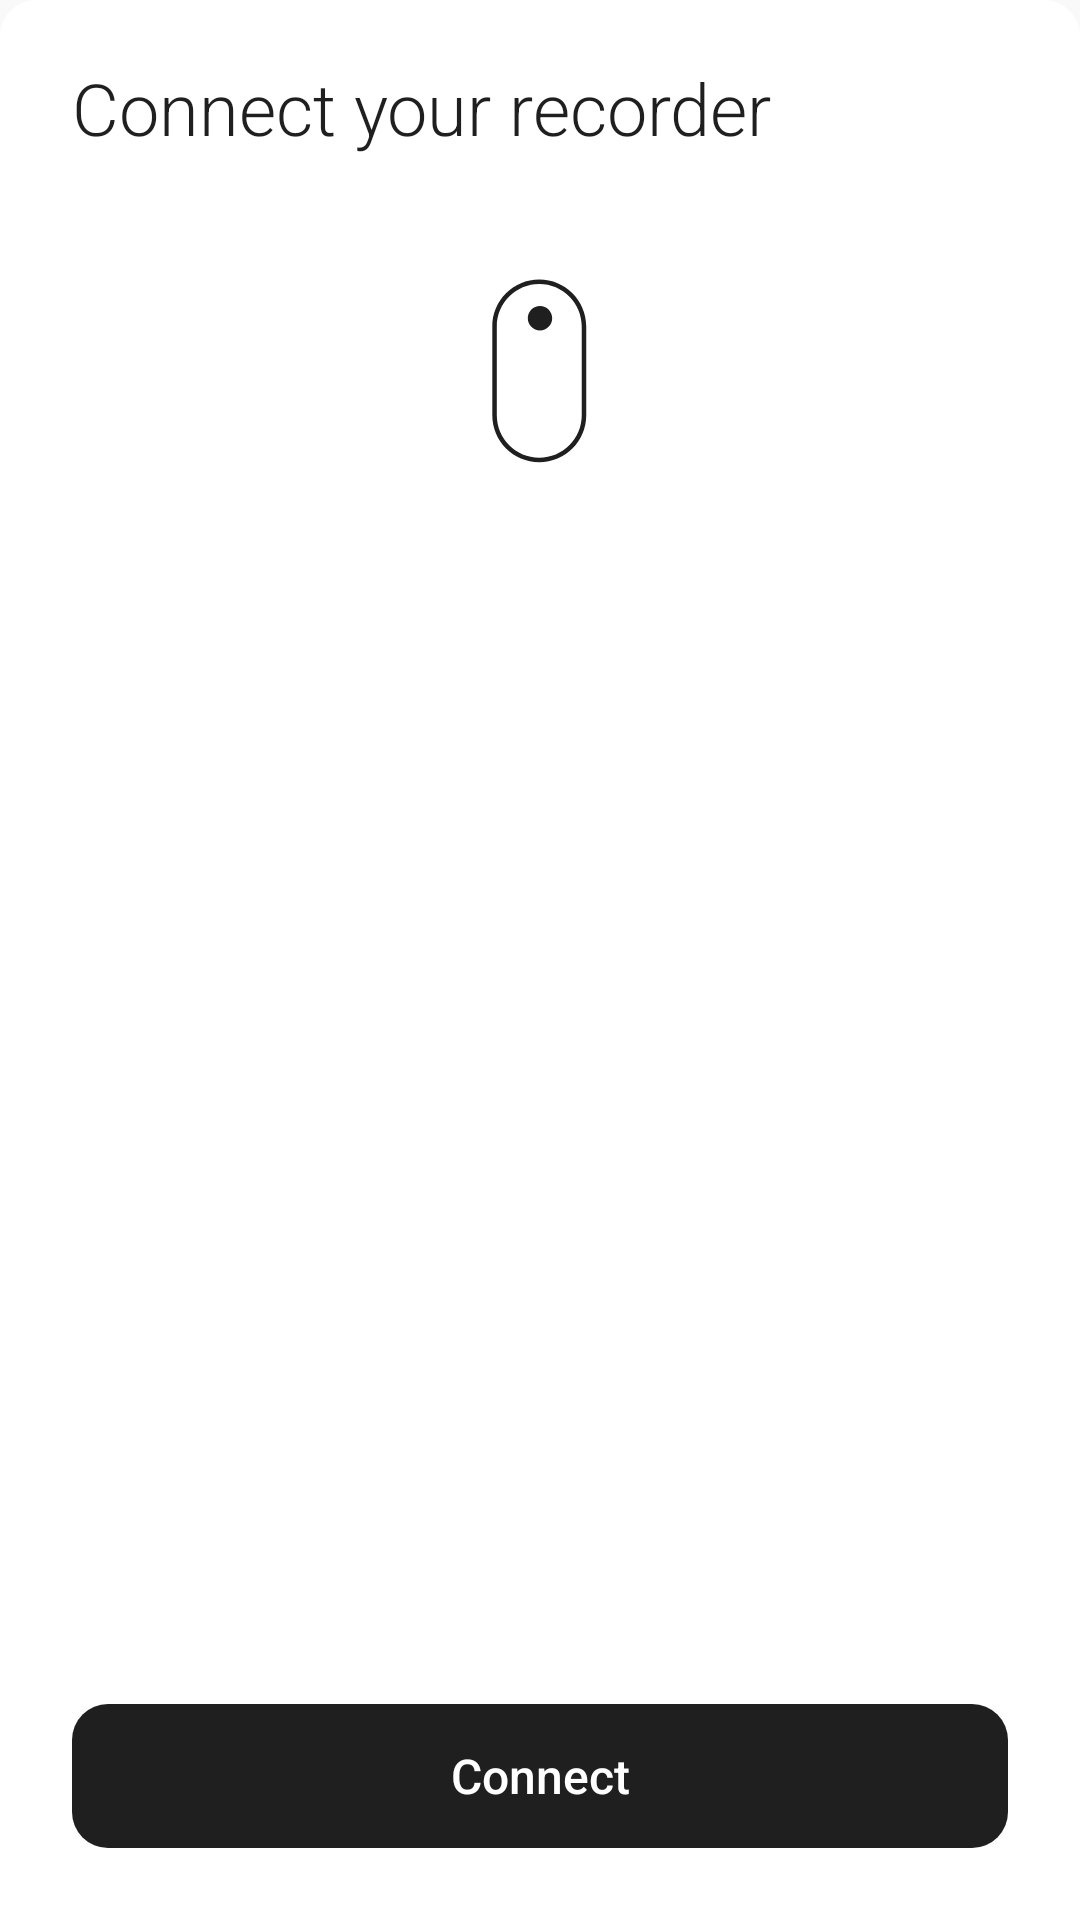

Write the Android layout XML for this screen, with the resource values it uses.
<!-- AndroidManifest.xml: application theme Theme.Transom -->
<!-- res/layout/fragment_device_connect.xml -->
<?xml version="1.0" encoding="utf-8"?>
<LinearLayout xmlns:android="http://schemas.android.com/apk/res/android"
    xmlns:app="http://schemas.android.com/apk/res-auto"
    android:layout_width="match_parent"
    android:layout_height="378dp"
    android:background="@drawable/bg_bottom_sheet"
    android:orientation="vertical"
    android:paddingTop="16dp">

    
    <FrameLayout
        android:layout_width="match_parent"
        android:layout_height="wrap_content"
        android:paddingStart="24dp"
        android:paddingEnd="16dp">

        <TextView
            android:id="@+id/sheetTitle"
            android:layout_width="wrap_content"
            android:layout_height="wrap_content"
            android:layout_gravity="start|center_vertical"
            android:fontFamily="sans-serif-light"
            android:text="@string/connect_device"
            android:textColor="?attr/colorOnSurface"
            android:textSize="24sp" />

        <ImageButton
            android:id="@+id/closeButton"
            android:layout_width="40dp"
            android:layout_height="40dp"
            android:layout_gravity="end|center_vertical"
            android:background="?attr/selectableItemBackgroundBorderless"
            android:contentDescription="@string/cd_close"
            android:src="@drawable/ic_close"
            app:tint="?attr/colorOnSurface" />
    </FrameLayout>

    
    <ImageView
        android:id="@+id/deviceIcon"
        android:layout_width="88dp"
        android:layout_height="88dp"
        android:layout_gravity="center_horizontal"
        android:layout_marginTop="24dp"
        android:contentDescription="@null"
        android:src="@drawable/icon_notepin" />

    
    <TextView
        android:id="@+id/deviceNameLabel"
        android:layout_width="wrap_content"
        android:layout_height="wrap_content"
        android:layout_gravity="center_horizontal"
        android:layout_marginTop="16dp"
        android:fontFamily="sans-serif-light"
        android:textColor="?attr/colorOnSurface"
        android:textSize="20sp"
        android:text="" />

    
    <TextView
        android:id="@+id/deviceSnLabel"
        android:layout_width="wrap_content"
        android:layout_height="wrap_content"
        android:layout_gravity="center_horizontal"
        android:layout_marginTop="4dp"
        android:fontFamily="sans-serif"
        android:textColor="?attr/colorOnSurfaceVariant"
        android:textSize="14sp"
        android:text="" />

    
    <LinearLayout
        android:id="@+id/dotsContainer"
        android:layout_width="wrap_content"
        android:layout_height="wrap_content"
        android:layout_gravity="center_horizontal"
        android:layout_marginTop="16dp"
        android:orientation="horizontal"
        android:visibility="gone" />

    
    <LinearLayout
        android:id="@+id/connectingRow"
        android:layout_width="wrap_content"
        android:layout_height="wrap_content"
        android:layout_gravity="center_horizontal"
        android:layout_marginTop="16dp"
        android:gravity="center_vertical"
        android:orientation="horizontal"
        android:visibility="gone">

        <ProgressBar
            android:layout_width="16dp"
            android:layout_height="16dp"
            android:indeterminate="true"
            android:indeterminateTint="?attr/colorPrimary" />

        <TextView
            android:layout_width="wrap_content"
            android:layout_height="wrap_content"
            android:layout_marginStart="8dp"
            android:fontFamily="sans-serif"
            android:text="@string/connecting"
            android:textColor="?attr/colorOnSurfaceVariant"
            android:textSize="14sp" />
    </LinearLayout>

    <View
        android:layout_width="0dp"
        android:layout_height="0dp"
        android:layout_weight="1" />

    
    <com.google.android.material.button.MaterialButton
        android:id="@+id/connectButton"
        style="@style/Widget.Transom.Button"
        android:layout_width="match_parent"
        android:layout_height="48dp"
        android:layout_marginStart="24dp"
        android:layout_marginEnd="24dp"
        android:layout_marginBottom="24dp"
        android:text="@string/connect"
        android:textSize="16sp" />

</LinearLayout>
<!-- resources referenced by this layout -->
<resources>
  <!-- drawable bg_bottom_sheet (drawable) -->
  <?xml version="1.0" encoding="utf-8"?>
  <shape xmlns:android="http://schemas.android.com/apk/res/android"
      android:shape="rectangle">
      <solid android:color="?attr/colorSurface" />
      <corners
          android:topLeftRadius="12dp"
          android:topRightRadius="12dp" />
  </shape>
  <string name="cd_close">Close</string>
  <string name="connect">Connect</string>
  <string name="connect_device">Connect your recorder</string>
  <string name="connecting">Connecting…</string>
  <style name="Widget.Transom.Button" parent="Widget.MaterialComponents.Button.UnelevatedButton">
          <item name="android:textAllCaps">false</item>
          <item name="android:fontFamily">sans-serif-medium</item>
          <item name="android:textSize">14sp</item>
          <item name="android:letterSpacing">0</item>
          <item name="android:insetTop">0dp</item>
          <item name="android:insetBottom">0dp</item>
          <item name="android:minWidth">0dp</item>
          <item name="android:minHeight">36dp</item>
          <item name="android:paddingStart">16dp</item>
          <item name="android:paddingEnd">16dp</item>
          <item name="android:textColor">@color/pb_button_filled_text</item>
          <item name="backgroundTint">@color/pb_button_filled_bg</item>
          <item name="rippleColor">@color/pb_button_filled_ripple</item>
          <item name="cornerRadius">12dp</item>
          <item name="iconTint">@color/pb_button_filled_text</item>
      </style>
  <style name="Theme.Transom" parent="Base.Theme.Transom" />
  <color name="pb_primary">#1F1F1F</color>
  <color name="pb_on_primary">#FFFFFF</color>
  <color name="pb_surface">#FFFFFF</color>
  <color name="pb_on_surface">#1F1F1F</color>
  <color name="pb_surface_variant">#EFEFEF</color>
  <color name="pb_on_surface_variant">#646464</color>
  <color name="pb_outline">#C6C6C6</color>
  <color name="pb_error">#C93B2F</color>
  <color name="pb_background">#F9F9F9</color>
  <color name="pb_text_body">#3D3D3D</color>
  <color name="pb_divider">#EBEBEB</color>
  <color name="pb_success">#357A50</color>
  <color name="pb_warning">#9E5C00</color>
  <color name="pb_highlight_flash">#33FF9500</color>
  <color name="pb_selection_tint">#1F3D3D3D</color>
  <style name="ThemeOverlay.Transom.Dialog" parent="ThemeOverlay.MaterialComponents.MaterialAlertDialog">
          <item name="colorPrimary">@color/pb_primary</item>
          <item name="colorOnSurface">@color/pb_on_surface</item>
          <item name="android:textColorPrimary">@color/pb_on_surface</item>
          <item name="android:textColorSecondary">@color/pb_text_body</item>
          <item name="android:textColorAlertDialogListItem">@color/pb_on_surface</item>
          <item name="shapeAppearanceOverlay">@style/ShapeAppearanceOverlay.Transom.Dialog</item>
      </style>
  <style name="ThemeOverlay.Transom.BottomSheet" parent="ThemeOverlay.MaterialComponents.BottomSheetDialog">
          <item name="bottomSheetStyle">@style/Widget.Transom.BottomSheet</item>
          <item name="android:navigationBarColor">@color/pb_surface</item>
      </style>
  <style name="ShapeAppearanceOverlay.Transom.Dialog" parent="">
          <item name="cornerFamily">rounded</item>
          <item name="cornerSize">16dp</item>
      </style>
  <style name="Widget.Transom.BottomSheet" parent="Widget.MaterialComponents.BottomSheet.Modal">
          <item name="android:background">@android:color/transparent</item>
          <item name="backgroundTint">@android:color/transparent</item>
      </style>
</resources>
